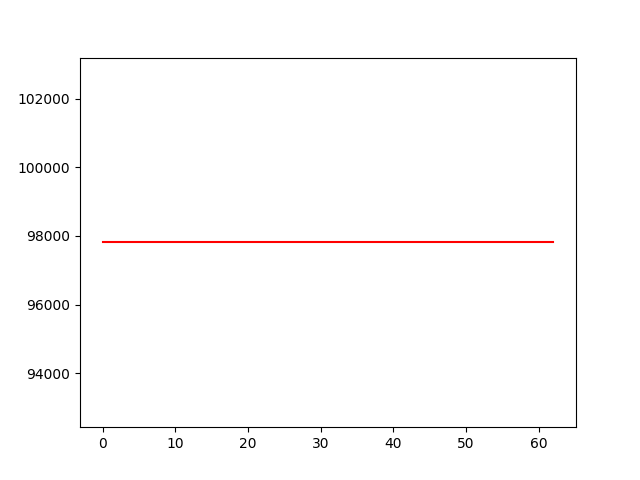

Data behind this chart, as committed beside it:
account_value, date, daily_return
97813, 2022-10-04, 
97813, 2022-10-05, 0.0
97813, 2022-10-06, 0.0
97813, 2022-10-07, 0.0
97813, 2022-10-10, 0.0
97813, 2022-10-11, 0.0
97813, 2022-10-12, 0.0
97813, 2022-10-13, 0.0
97813, 2022-10-14, 0.0
97813, 2022-10-17, 0.0
97813, 2022-10-18, 0.0
97813, 2022-10-19, 0.0
97813, 2022-10-20, 0.0
97813, 2022-10-21, 0.0
97813, 2022-10-24, 0.0
97813, 2022-10-25, 0.0
97813, 2022-10-26, 0.0
97813, 2022-10-27, 0.0
97813, 2022-10-28, 0.0
97813, 2022-10-31, 0.0
97813, 2022-11-01, 0.0
97813, 2022-11-02, 0.0
97813, 2022-11-03, 0.0
97813, 2022-11-04, 0.0
97813, 2022-11-07, 0.0
97813, 2022-11-08, 0.0
97813, 2022-11-09, 0.0
97813, 2022-11-10, 0.0
97813, 2022-11-11, 0.0
97813, 2022-11-14, 0.0
97813, 2022-11-15, 0.0
97813, 2022-11-16, 0.0
97813, 2022-11-17, 0.0
97813, 2022-11-18, 0.0
97813, 2022-11-21, 0.0
97813, 2022-11-22, 0.0
97813, 2022-11-23, 0.0
97813, 2022-11-25, 0.0
97813, 2022-11-28, 0.0
97813, 2022-11-29, 0.0
97813, 2022-11-30, 0.0
97813, 2022-12-01, 0.0
97813, 2022-12-02, 0.0
97813, 2022-12-05, 0.0
97813, 2022-12-06, 0.0
97813, 2022-12-07, 0.0
97813, 2022-12-08, 0.0
97813, 2022-12-09, 0.0
97813, 2022-12-12, 0.0
97813, 2022-12-13, 0.0
97813, 2022-12-14, 0.0
97813, 2022-12-15, 0.0
97813, 2022-12-16, 0.0
97813, 2022-12-19, 0.0
97813, 2022-12-20, 0.0
97813, 2022-12-21, 0.0
97813, 2022-12-22, 0.0
97813, 2022-12-23, 0.0
97813, 2022-12-27, 0.0
97813, 2022-12-28, 0.0
... 3 more rows
